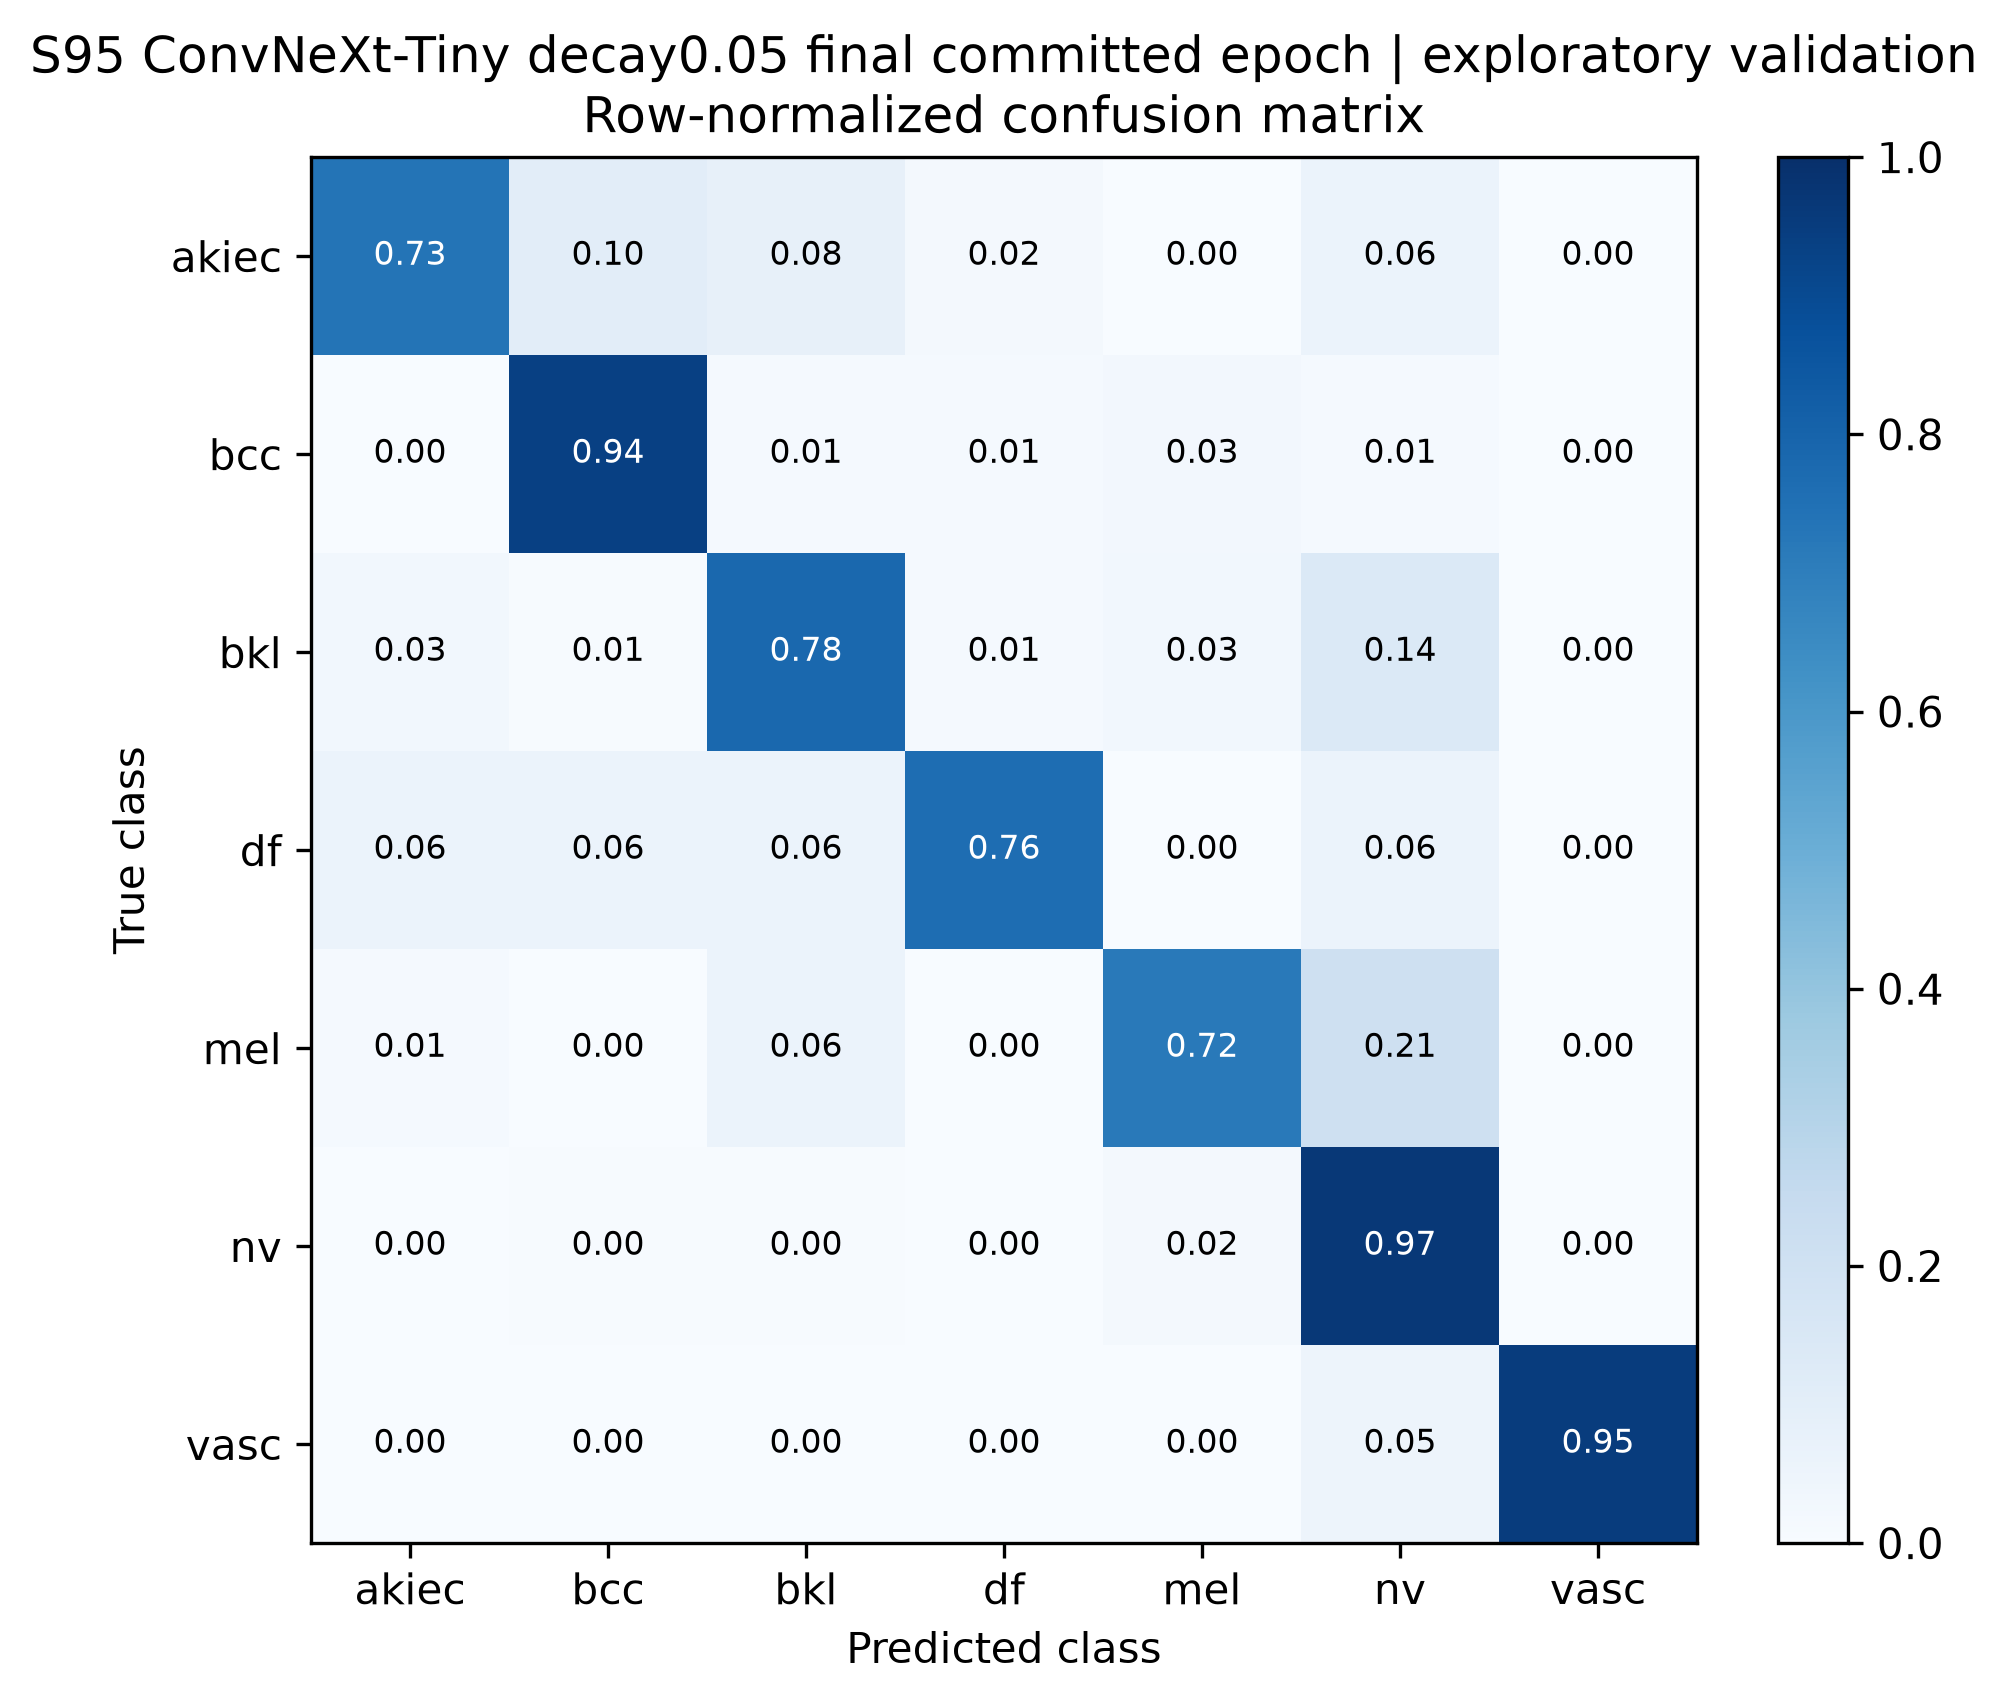

The data file committed next to this chart (first rows):
true_class, akiec, bcc, bkl, df, mel, nv, vasc
akiec, 0.7347, 0.102, 0.08163, 0.02041, 0.0, 0.06122, 0.0
bcc, 0.0, 0.9351, 0.01299, 0.01299, 0.02597, 0.01299, 0.0
bkl, 0.0303, 0.006061, 0.7818, 0.01212, 0.0303, 0.1394, 0.0
df, 0.05882, 0.05882, 0.05882, 0.7647, 0.0, 0.05882, 0.0
mel, 0.01198, 0.0, 0.05988, 0.0, 0.7186, 0.2096, 0.0
nv, 0.000993, 0.003972, 0.004965, 0.000993, 0.02284, 0.9652, 0.000993
vasc, 0.0, 0.0, 0.0, 0.0, 0.0, 0.04762, 0.9524
